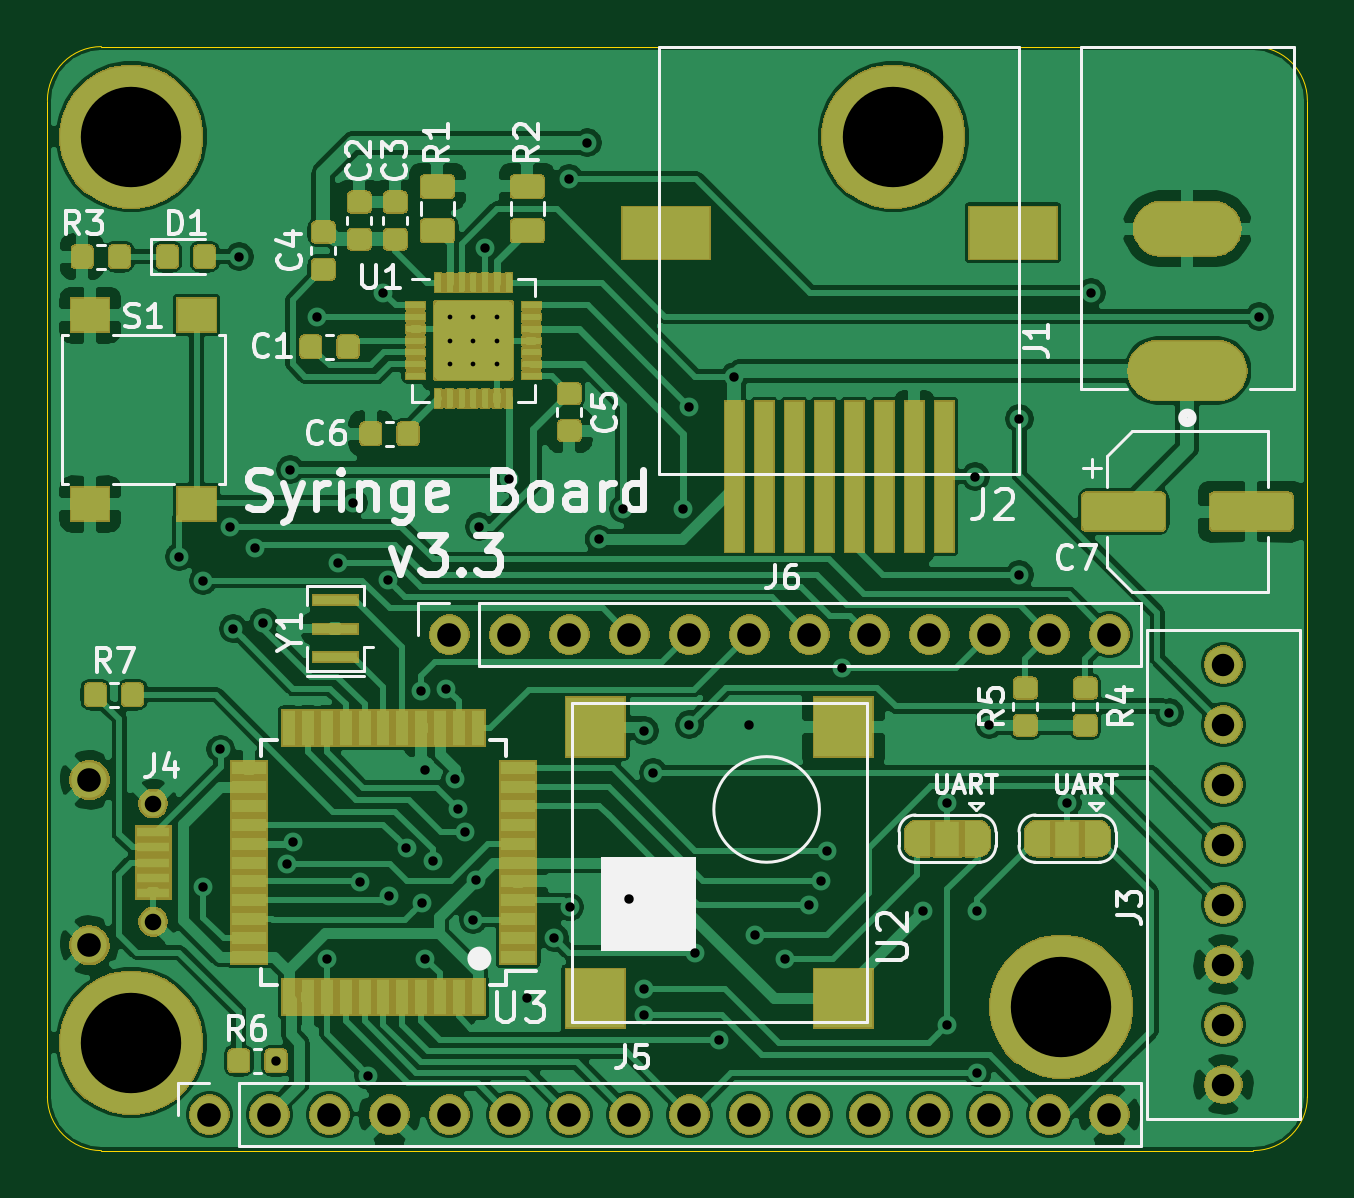
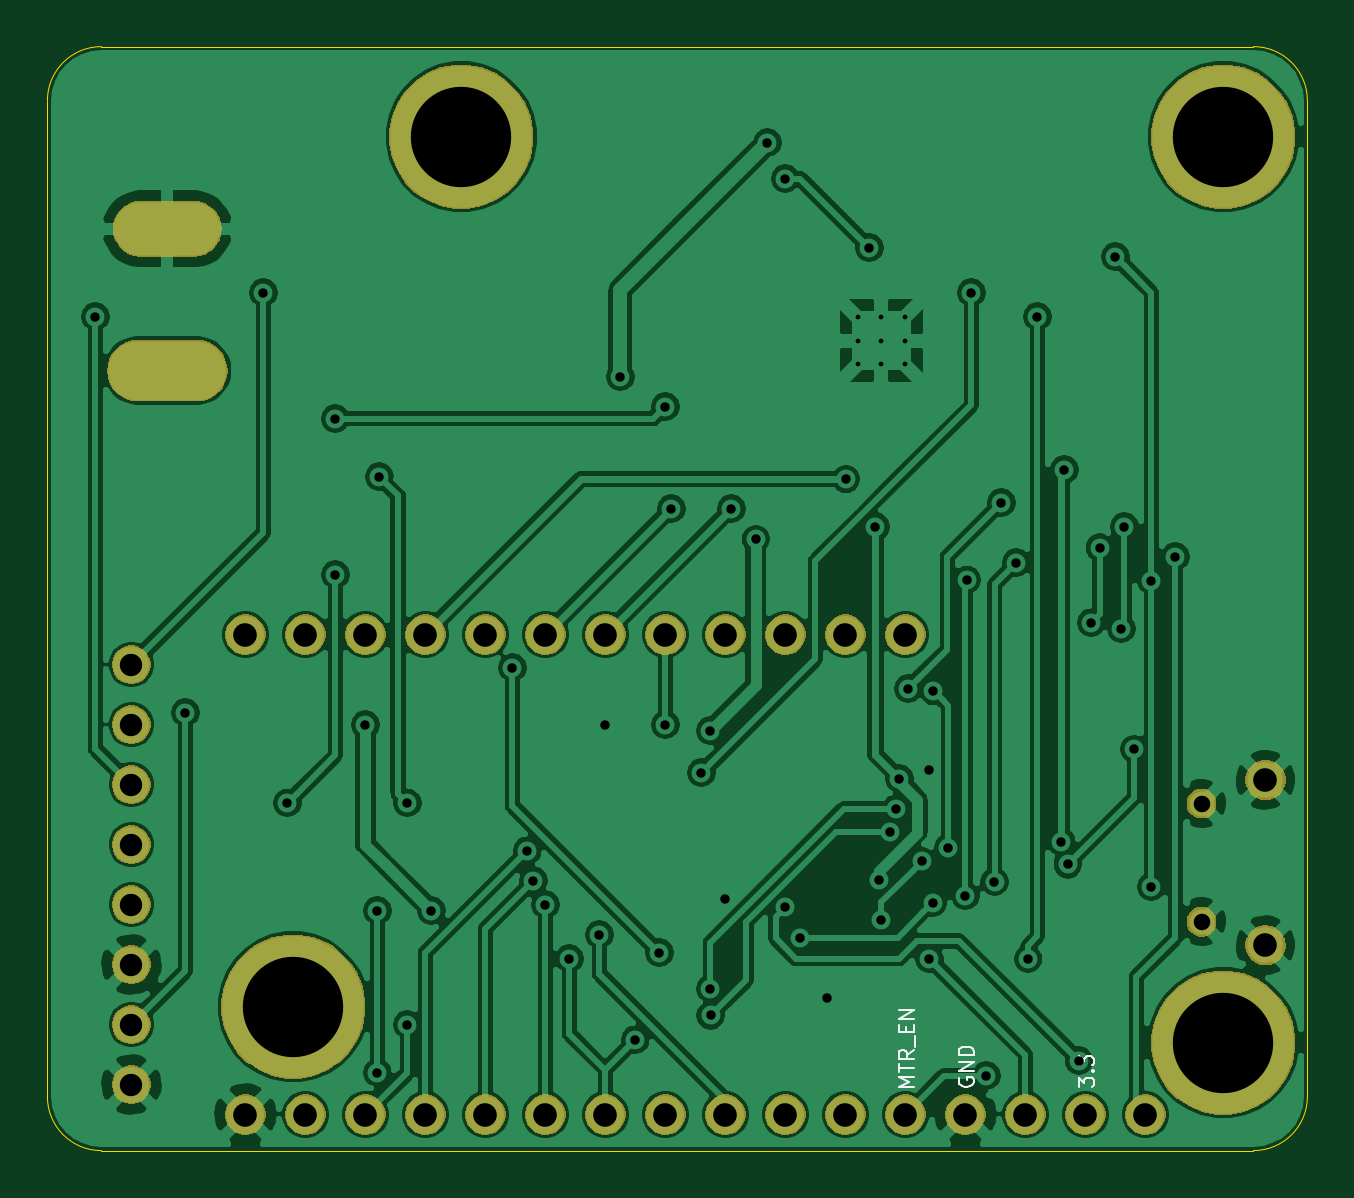
Circuit board: 10 layer files. Board 53.3 x 46.7 mm.
- bottom_copper: syringe_board-B_Cu.gbr (187709 bytes)
- bottom_mask: syringe_board-B_Mask.gbr (41553 bytes)
- paste: syringe_board-B_Paste.gbr (494 bytes)
- bottom_silk: syringe_board-B_SilkS.gbr (3137 bytes)
- outline: syringe_board-Edge_Cuts.gbr (1469 bytes)
- top_copper: syringe_board-F_Cu.gbr (308356 bytes)
- top_mask: syringe_board-F_Mask.gbr (104945 bytes)
- paste: syringe_board-F_Paste.gbr (121613 bytes)
- top_silk: syringe_board-F_SilkS.gbr (28503 bytes)
- drill: syringe_board.drl (2486 bytes)

=== bottom_copper: syringe_board-B_Cu.gbr (187709 bytes, source omitted) ===
=== bottom_mask: syringe_board-B_Mask.gbr (41553 bytes, source omitted) ===
=== paste: syringe_board-B_Paste.gbr ===
G04 #@! TF.GenerationSoftware,KiCad,Pcbnew,(5.1.5-0)*
G04 #@! TF.CreationDate,2019-12-11T17:32:03-05:00*
G04 #@! TF.ProjectId,syringe_board,73797269-6e67-4655-9f62-6f6172642e6b,3.3*
G04 #@! TF.SameCoordinates,Original*
G04 #@! TF.FileFunction,Paste,Bot*
G04 #@! TF.FilePolarity,Positive*
%FSLAX46Y46*%
G04 Gerber Fmt 4.6, Leading zero omitted, Abs format (unit mm)*
G04 Created by KiCad (PCBNEW (5.1.5-0)) date 2019-12-11 17:32:03*
%MOMM*%
%LPD*%
G04 APERTURE LIST*
G04 APERTURE END LIST*
M02*

=== bottom_silk: syringe_board-B_SilkS.gbr ===
G04 #@! TF.GenerationSoftware,KiCad,Pcbnew,(5.1.5-0)*
G04 #@! TF.CreationDate,2019-12-11T17:32:03-05:00*
G04 #@! TF.ProjectId,syringe_board,73797269-6e67-4655-9f62-6f6172642e6b,3.3*
G04 #@! TF.SameCoordinates,Original*
G04 #@! TF.FileFunction,Legend,Bot*
G04 #@! TF.FilePolarity,Positive*
%FSLAX46Y46*%
G04 Gerber Fmt 4.6, Leading zero omitted, Abs format (unit mm)*
G04 Created by KiCad (PCBNEW (5.1.5-0)) date 2019-12-11 17:32:03*
%MOMM*%
%LPD*%
G04 APERTURE LIST*
%ADD10C,0.076200*%
G04 APERTURE END LIST*
D10*
X102616000Y-105639809D02*
X102646238Y-105700285D01*
X102646238Y-105791000D01*
X102616000Y-105881714D01*
X102555523Y-105942190D01*
X102495047Y-105972428D01*
X102374095Y-106002666D01*
X102283380Y-106002666D01*
X102162428Y-105972428D01*
X102101952Y-105942190D01*
X102041476Y-105881714D01*
X102011238Y-105791000D01*
X102011238Y-105730523D01*
X102041476Y-105639809D01*
X102071714Y-105609571D01*
X102283380Y-105609571D01*
X102283380Y-105730523D01*
X102011238Y-105337428D02*
X102646238Y-105337428D01*
X102011238Y-104974571D01*
X102646238Y-104974571D01*
X102011238Y-104672190D02*
X102646238Y-104672190D01*
X102646238Y-104521000D01*
X102616000Y-104430285D01*
X102555523Y-104369809D01*
X102495047Y-104339571D01*
X102374095Y-104309333D01*
X102283380Y-104309333D01*
X102162428Y-104339571D01*
X102101952Y-104369809D01*
X102041476Y-104430285D01*
X102011238Y-104521000D01*
X102011238Y-104672190D01*
X97566238Y-106011738D02*
X97566238Y-105618642D01*
X97324333Y-105830309D01*
X97324333Y-105739595D01*
X97294095Y-105679119D01*
X97263857Y-105648880D01*
X97203380Y-105618642D01*
X97052190Y-105618642D01*
X96991714Y-105648880D01*
X96961476Y-105679119D01*
X96931238Y-105739595D01*
X96931238Y-105921023D01*
X96961476Y-105981500D01*
X96991714Y-106011738D01*
X96991714Y-105346500D02*
X96961476Y-105316261D01*
X96931238Y-105346500D01*
X96961476Y-105376738D01*
X96991714Y-105346500D01*
X96931238Y-105346500D01*
X97566238Y-105104595D02*
X97566238Y-104711500D01*
X97324333Y-104923166D01*
X97324333Y-104832452D01*
X97294095Y-104771976D01*
X97263857Y-104741738D01*
X97203380Y-104711500D01*
X97052190Y-104711500D01*
X96991714Y-104741738D01*
X96961476Y-104771976D01*
X96931238Y-104832452D01*
X96931238Y-105013880D01*
X96961476Y-105074357D01*
X96991714Y-105104595D01*
X104551238Y-106026857D02*
X105186238Y-106026857D01*
X104732666Y-105815190D01*
X105186238Y-105603523D01*
X104551238Y-105603523D01*
X105186238Y-105391857D02*
X105186238Y-105029000D01*
X104551238Y-105210428D02*
X105186238Y-105210428D01*
X104551238Y-104454476D02*
X104853619Y-104666142D01*
X104551238Y-104817333D02*
X105186238Y-104817333D01*
X105186238Y-104575428D01*
X105156000Y-104514952D01*
X105125761Y-104484714D01*
X105065285Y-104454476D01*
X104974571Y-104454476D01*
X104914095Y-104484714D01*
X104883857Y-104514952D01*
X104853619Y-104575428D01*
X104853619Y-104817333D01*
X104490761Y-104333523D02*
X104490761Y-103849714D01*
X104883857Y-103698523D02*
X104883857Y-103486857D01*
X104551238Y-103396142D02*
X104551238Y-103698523D01*
X105186238Y-103698523D01*
X105186238Y-103396142D01*
X104551238Y-103124000D02*
X105186238Y-103124000D01*
X104551238Y-102761142D01*
X105186238Y-102761142D01*
M02*

=== outline: syringe_board-Edge_Cuts.gbr ===
G04 #@! TF.GenerationSoftware,KiCad,Pcbnew,(5.1.5-0)*
G04 #@! TF.CreationDate,2019-12-11T17:32:03-05:00*
G04 #@! TF.ProjectId,syringe_board,73797269-6e67-4655-9f62-6f6172642e6b,3.3*
G04 #@! TF.SameCoordinates,Original*
G04 #@! TF.FileFunction,Profile,NP*
%FSLAX46Y46*%
G04 Gerber Fmt 4.6, Leading zero omitted, Abs format (unit mm)*
G04 Created by KiCad (PCBNEW (5.1.5-0)) date 2019-12-11 17:32:03*
%MOMM*%
%LPD*%
G04 APERTURE LIST*
%ADD10C,0.050000*%
G04 APERTURE END LIST*
D10*
X134874000Y-76200000D02*
X137414000Y-76200000D01*
X135128000Y-70205600D02*
G75*
G02X135128000Y-69189600I0J508000D01*
G01*
X137160000Y-69189600D02*
G75*
G02X137160000Y-70205600I0J-508000D01*
G01*
X135128000Y-70205600D02*
X137160000Y-70205600D01*
X137414000Y-75184000D02*
G75*
G02X137414000Y-76200000I0J-508000D01*
G01*
X137414000Y-75184000D02*
X134874000Y-75184000D01*
X134874000Y-76200000D02*
G75*
G02X134874000Y-75184000I0J508000D01*
G01*
X135128000Y-69189600D02*
X137160000Y-69189600D01*
X141224000Y-106426000D02*
G75*
G02X138938000Y-108712000I-2286000J0D01*
G01*
X138938000Y-61976000D02*
G75*
G02X141224000Y-64262000I0J-2286000D01*
G01*
X87884000Y-64262000D02*
G75*
G02X90170000Y-61976000I2286000J0D01*
G01*
X90170000Y-108712000D02*
G75*
G02X87884000Y-106426000I0J2286000D01*
G01*
X87884000Y-64262000D02*
X87884000Y-106426000D01*
X138938000Y-61976000D02*
X90170000Y-61976000D01*
X141224000Y-106426000D02*
X141224000Y-64262000D01*
X90170000Y-108712000D02*
X138938000Y-108712000D01*
M02*

=== top_copper: syringe_board-F_Cu.gbr (308356 bytes, source omitted) ===
=== top_mask: syringe_board-F_Mask.gbr (104945 bytes, source omitted) ===
=== paste: syringe_board-F_Paste.gbr (121613 bytes, source omitted) ===
=== top_silk: syringe_board-F_SilkS.gbr (28503 bytes, source omitted) ===
=== drill: syringe_board.drl ===
M48
; DRILL file {KiCad (5.1.5-0)} date Wednesday, December 11, 2019 at 05:32:06 PM
; FORMAT={2:4/ absolute / inch / keep zeros}
; #@! TF.CreationDate,2019-12-11T17:32:06-05:00
; #@! TF.GenerationSoftware,Kicad,Pcbnew,(5.1.5-0)
FMAT,2
INCH
T1C0.0079
T2C0.0157
T3C0.0276
T4C0.0374
T5C0.0394
T6C0.1673
%
G90
G05
T1
X041306Y-028906
X041306Y-029300
X041306Y-029694
X041700Y-028906
X041700Y-029300
X041700Y-029694
X042094Y-028906
X042094Y-029300
X042094Y-029694
T2
X036800Y-032900
X037200Y-033300
X037200Y-038400
X037485Y-036107
X037650Y-032400
X037700Y-034100
X037800Y-027900
X038060Y-032750
X038200Y-034000
X038410Y-041300
X038594Y-038030
X038650Y-031450
X038701Y-037651
X039100Y-028900
X039256Y-039606
X039450Y-033000
X039700Y-032000
X039815Y-038320
X039950Y-041550
X040200Y-028500
X040277Y-033285
X040300Y-038550
X040585Y-037750
X040832Y-035140
X040847Y-038671
X040900Y-036465
X040900Y-039600
X041023Y-037977
X041250Y-035100
X041400Y-036600
X041450Y-037100
X041560Y-037489
X041700Y-038950
X041738Y-038288
X041800Y-032400
X041900Y-027750
X042291Y-031609
X042600Y-040250
X043050Y-039250
X043300Y-026600
X043307Y-038743
X043600Y-026000
X043793Y-032607
X044200Y-032100
X044300Y-038600
X044548Y-040548
X044550Y-035800
X044550Y-040100
X044700Y-036500
X045200Y-032100
X045300Y-030400
X045300Y-035700
X045400Y-039500
X045800Y-040950
X046050Y-029900
X046300Y-035700
X046400Y-039200
X046900Y-039600
X047300Y-038700
X047500Y-038300
X047600Y-037800
X047850Y-034750
X049200Y-038800
X049600Y-037006
X049600Y-040700
X050067Y-031567
X050100Y-038800
X050100Y-041500
X050300Y-035700
X050800Y-030600
X050800Y-033200
X051600Y-037006
X052000Y-028500
X053300Y-035500
X054800Y-028900
T3
X036363Y-037016
X036363Y-038984
T4
X054200Y-034700
X054200Y-035700
X054200Y-036700
X054200Y-037700
X054200Y-038700
X054200Y-039700
X054200Y-040700
X054200Y-041700
T5
X035300Y-036622
X035300Y-039378
X037300Y-042200
X038300Y-042200
X039300Y-042200
X040300Y-042200
X041300Y-034200
X041300Y-042200
X042300Y-034200
X042300Y-042200
X043300Y-034200
X043300Y-042200
X044300Y-034200
X044300Y-042200
X045300Y-034200
X045300Y-042200
X046300Y-034200
X046300Y-042200
X047300Y-034200
X047300Y-042200
X048300Y-034200
X048300Y-042200
X049300Y-034200
X049300Y-042200
X050300Y-034200
X050300Y-042200
X051300Y-034200
X051300Y-042200
X052300Y-034200
X052300Y-042200
T6
X051500Y-040400
X048700Y-025900
X036000Y-041000
X036000Y-025900
T5
G00X053994Y-027438
M15
G01X053206Y-027438
M16
G05
G00X054092Y-029800
M15
G01X053108Y-029800
M16
G05
T0
M30
